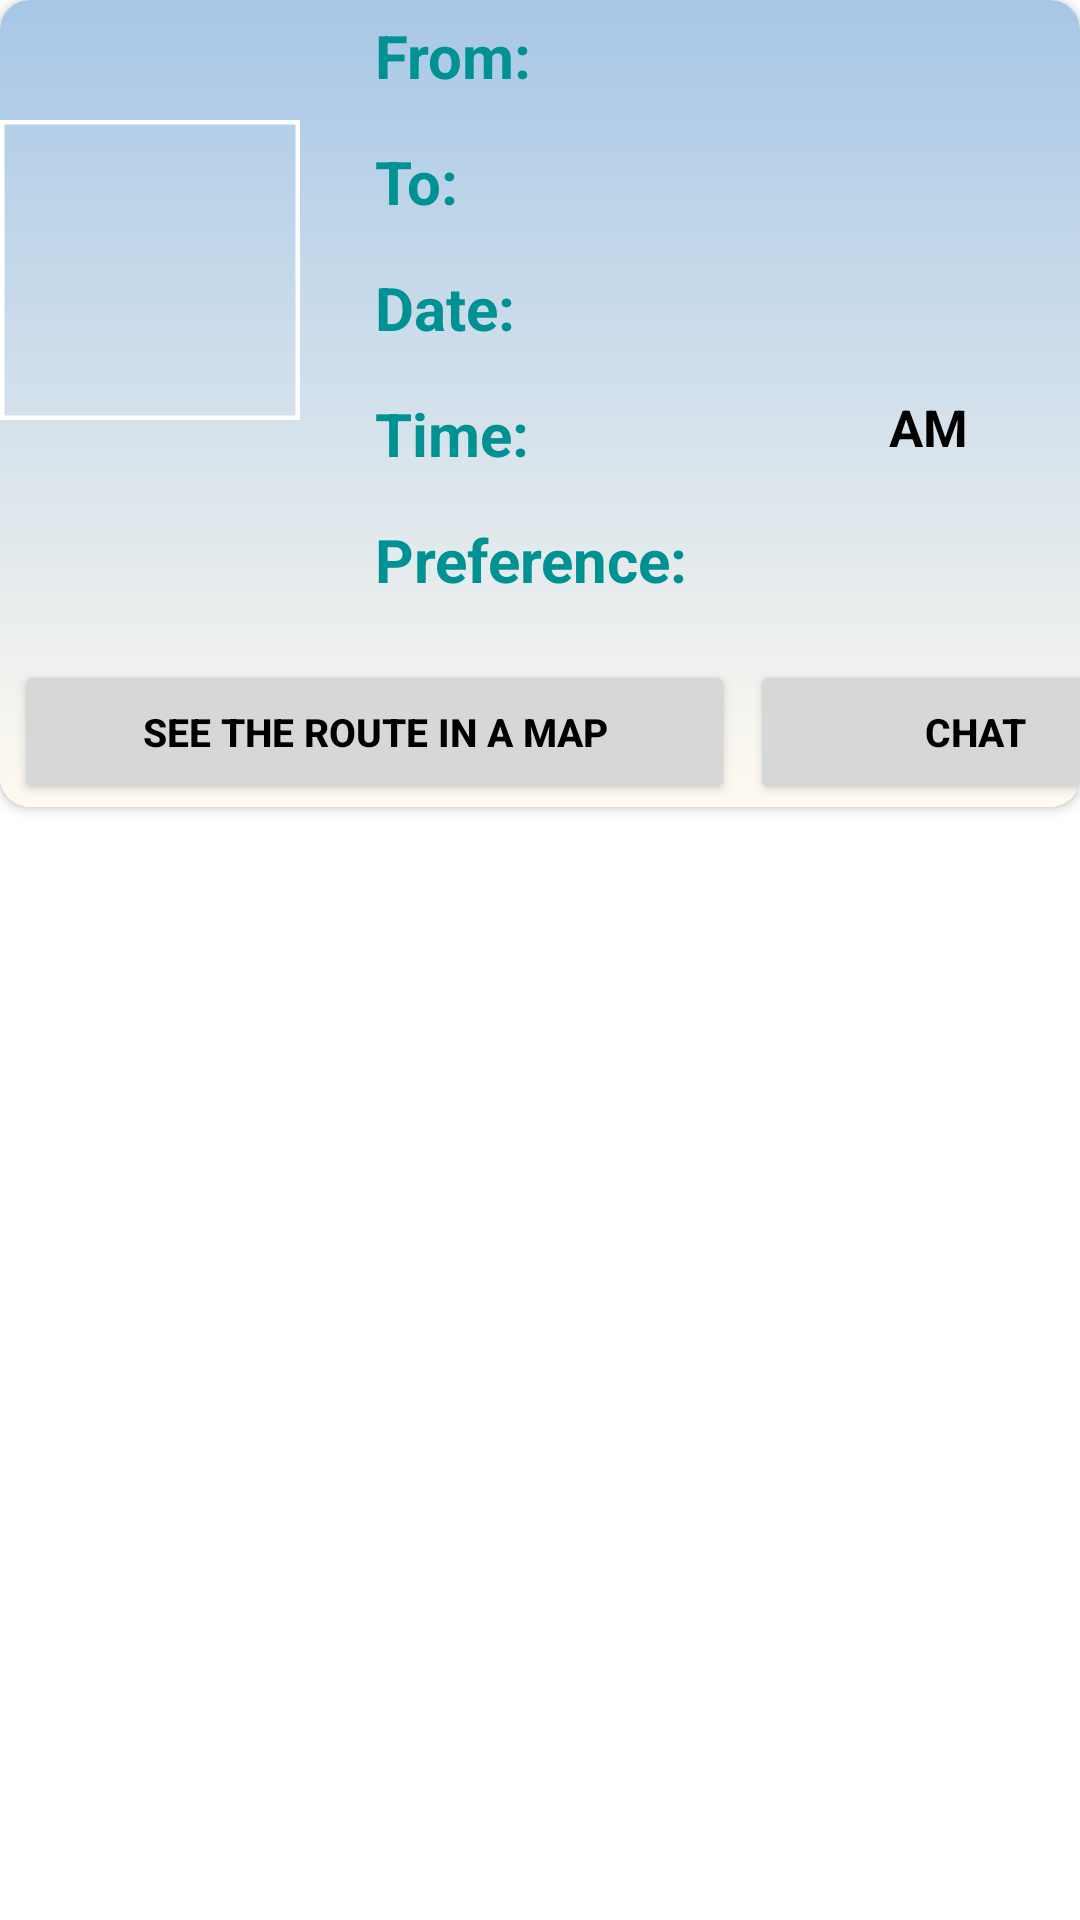

The Android layout XML behind this screen, and the referenced resources:
<!-- AndroidManifest.xml: application theme Theme.Tshare -->
<!-- res/layout/taxi_item.xml -->
<?xml version="1.0" encoding="utf-8"?>
<LinearLayout xmlns:android="http://schemas.android.com/apk/res/android"
    android:layout_width="match_parent"
    android:layout_height="wrap_content"
    xmlns:app="http://schemas.android.com/apk/res-auto"
    android:orientation="vertical">

    <androidx.cardview.widget.CardView
        android:layout_width="match_parent"
        android:layout_height="wrap_content"
        app:cardBackgroundColor="#FFFFFF"
        app:cardCornerRadius="10dp"
        app:cardMaxElevation="10dp">

        <LinearLayout
            android:layout_width="match_parent"
            android:layout_height="269dp"
            android:background="@drawable/card_background"
            android:orientation="horizontal">

            <com.google.android.material.imageview.ShapeableImageView
                android:id="@+id/propic"
                android:layout_width="100dp"
                android:layout_height="100dp"
                android:layout_marginTop="40dp"
                android:scaleType="centerCrop"
                app:shapeAppearanceOverlay="@style/circle"
                app:srcCompat="@drawable/person_image"
                app:strokeColor="@color/white"
                app:strokeWidth="3dp" />

            <LinearLayout
                android:layout_width="match_parent"
                android:layout_height="match_parent"
                android:layout_marginLeft="10dp"
                android:layout_weight="1"
                android:orientation="vertical">

                <LinearLayout
                    android:layout_width="wrap_content"
                    android:layout_height="wrap_content"
                    android:layout_marginLeft="10dp"
                    android:orientation="horizontal">

                    <TextView
                        android:layout_width="wrap_content"
                        android:layout_height="wrap_content"
                        android:layout_margin="5dp"
                        android:text="From:"
                        android:textColor="#009193"
                        android:textSize="20sp"
                        android:textStyle="bold" />

                    <TextView
                        android:id="@+id/taxiFrom"
                        android:layout_width="wrap_content"
                        android:layout_height="wrap_content"
                        android:layout_margin="5dp"
                        android:text=""
                        android:textColor="#000000"
                        android:textSize="17sp"
                        android:textStyle="bold" />

                </LinearLayout>

                <LinearLayout
                    android:layout_width="wrap_content"
                    android:layout_height="wrap_content"
                    android:layout_marginLeft="10dp"
                    android:layout_marginTop="5dp"
                    android:orientation="horizontal">

                    <TextView
                        android:layout_width="wrap_content"
                        android:layout_height="wrap_content"
                        android:layout_margin="5dp"
                        android:text="To:"
                        android:textColor="#009193"
                        android:textSize="20sp"
                        android:textStyle="bold" />

                    <TextView
                        android:id="@+id/taxiTo"
                        android:layout_width="wrap_content"
                        android:layout_height="wrap_content"
                        android:layout_margin="5dp"
                        android:text=""
                        android:textColor="#000000"
                        android:textSize="17sp"
                        android:textStyle="bold" />
                </LinearLayout>

                <LinearLayout
                    android:layout_width="wrap_content"
                    android:layout_height="wrap_content"
                    android:layout_marginLeft="10dp"
                    android:layout_marginTop="5dp"
                    android:orientation="horizontal">

                    <TextView
                        android:layout_width="match_parent"
                        android:layout_height="wrap_content"
                        android:layout_margin="5dp"
                        android:text="Date:"
                        android:textColor="#009193"
                        android:textSize="20sp"
                        android:textStyle="bold" />

                    <TextView
                        android:id="@+id/taxiDate"
                        android:layout_width="match_parent"
                        android:layout_height="wrap_content"
                        android:layout_margin="5dp"
                        android:text=""
                        android:textColor="#000000"
                        android:textSize="17sp"
                        android:textStyle="bold" />
                </LinearLayout>

                <LinearLayout
                    android:layout_width="wrap_content"
                    android:layout_height="wrap_content"
                    android:layout_marginLeft="10dp"
                    android:layout_marginTop="5dp"
                    android:orientation="horizontal">

                    <TextView
                        android:layout_width="match_parent"
                        android:layout_height="wrap_content"
                        android:layout_margin="5dp"
                        android:text="Time:"
                        android:textColor="#009193"
                        android:textSize="20sp"
                        android:textStyle="bold" />

                    <LinearLayout
                        android:layout_width="match_parent"
                        android:layout_height="wrap_content"
                        android:orientation="horizontal">

                        <TextView
                            android:id="@+id/taxiTime"
                            android:layout_width="100dp"
                            android:layout_height="wrap_content"
                            android:layout_margin="5dp"
                            android:text=""
                            android:textColor="#000000"
                            android:textSize="17sp"
                            android:textStyle="bold" />

                        <TextView
                            android:id="@+id/taxiTimeZone"
                            android:layout_width="50dp"
                            android:layout_height="wrap_content"
                            android:layout_margin="5dp"
                            android:text="AM"
                            android:textColor="#000000"
                            android:textSize="17sp"
                            android:textStyle="bold" />

                    </LinearLayout>

                </LinearLayout>

                <LinearLayout
                    android:layout_width="wrap_content"
                    android:layout_height="wrap_content"
                    android:layout_marginLeft="10dp"
                    android:layout_marginTop="5dp"
                    android:orientation="horizontal">

                    <TextView
                        android:layout_width="match_parent"
                        android:layout_height="wrap_content"
                        android:layout_margin="5dp"
                        android:text="Preference:"
                        android:textColor="#009193"
                        android:textSize="20sp"
                        android:textStyle="bold" />

                    <TextView
                        android:id="@+id/taxiPreference"
                        android:layout_width="match_parent"
                        android:layout_height="wrap_content"
                        android:layout_margin="5dp"
                        android:text=""
                        android:textColor="#000000"
                        android:textSize="17sp"
                        android:textStyle="bold" />

                </LinearLayout>

            </LinearLayout>

        </LinearLayout>

        <LinearLayout
            android:layout_width="match_parent"
            android:layout_height="wrap_content"
            android:layout_marginTop="220dp"
            android:orientation="horizontal">

            <Button
                android:id="@+id/taxiRoute"
                android:layout_width="240dp"
                android:layout_height="wrap_content"
                android:layout_marginLeft="5dp"
                android:text="see the route in a map"
                android:textColor="@color/black"
                android:textSize="13sp"
                android:textStyle="bold" />

            <Button
                android:id="@+id/reChat"
                android:layout_width="150dp"
                android:layout_height="wrap_content"
                android:layout_marginLeft="5dp"
                android:layout_marginRight="10dp"
                android:text="chat"
                android:textColor="@color/black"
                android:textSize="13sp"
                android:textStyle="bold" />

        </LinearLayout>
    </androidx.cardview.widget.CardView>

</LinearLayout>
<!-- resources referenced by this layout -->
<resources>
  <color name="black">#FF000000</color>
  <color name="white">#FFFFFFFF</color>
  <!-- drawable card_background (drawable) -->
  <?xml version="1.0" encoding="utf-8"?>
  <shape xmlns:android="http://schemas.android.com/apk/res/android">
      <gradient android:startColor="#A7C7E7" android:endColor="#FFFAF0" android:angle="270"/>
  
  </shape>
  <style name="Theme.Tshare" parent="Theme.MaterialComponents.DayNight.DarkActionBar">
          
          <item name="colorPrimary">@color/teal_700</item>
          <item name="colorPrimaryVariant">@color/purple_700</item>
          <item name="colorOnPrimary">@color/white</item>
          
          <item name="colorSecondary">@color/teal_200</item>
          <item name="colorSecondaryVariant">@color/teal_700</item>
          <item name="colorOnSecondary">@color/black</item>
          
          <item name="android:statusBarColor">?attr/colorPrimaryVariant</item>
          
      </style>
  <color name="teal_700"> #009193</color>
  <color name="purple_700">#FF3700B3</color>
  <color name="teal_200">#FF03DAC5</color>
</resources>
